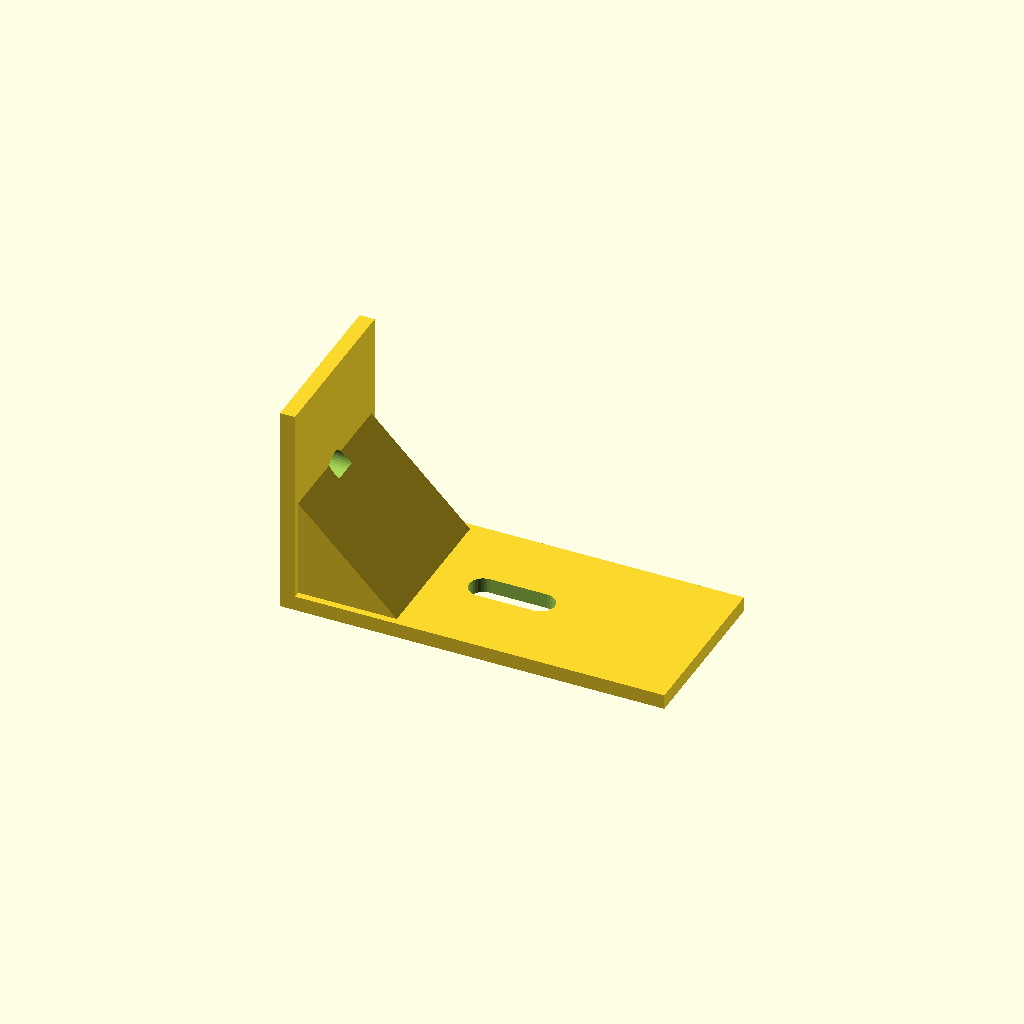
Cell 1: rendered with the file's own defaults.
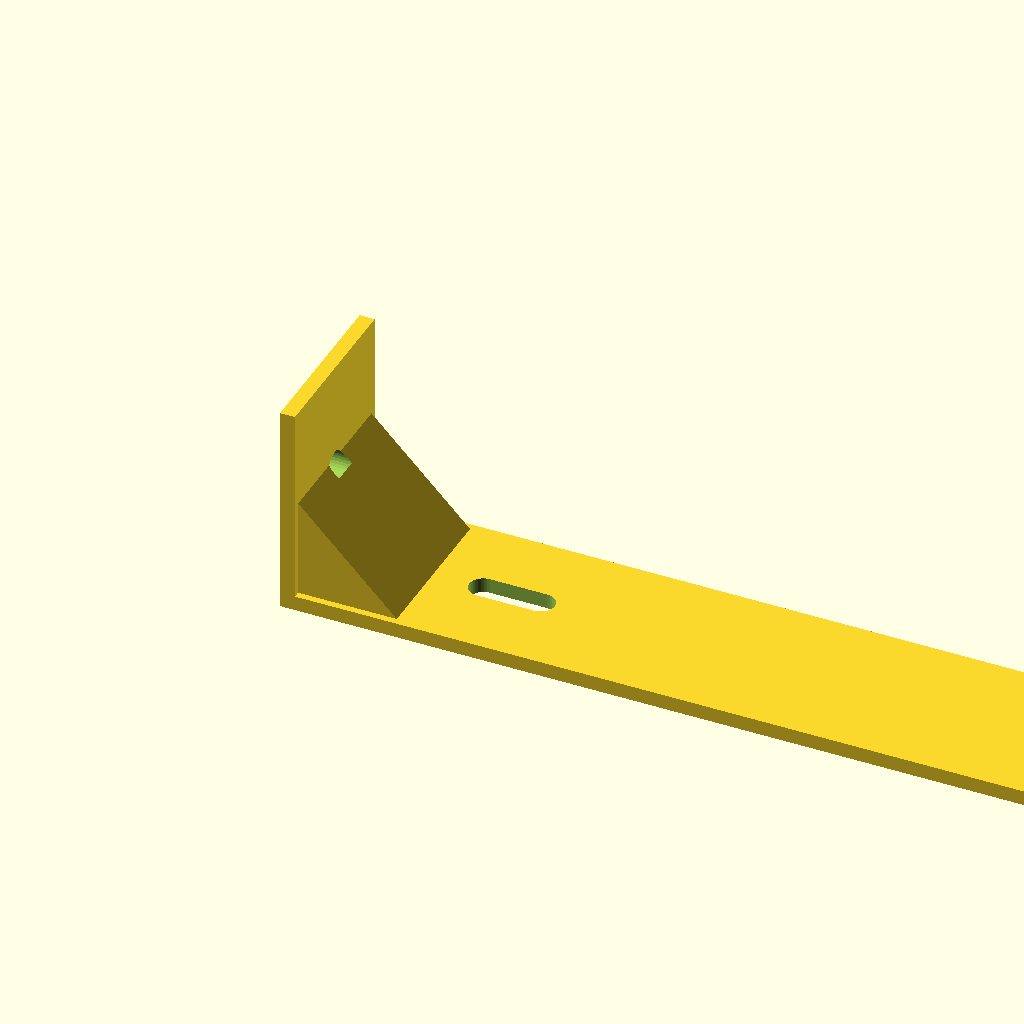
Cell 2: the same model with leg_a = 180.
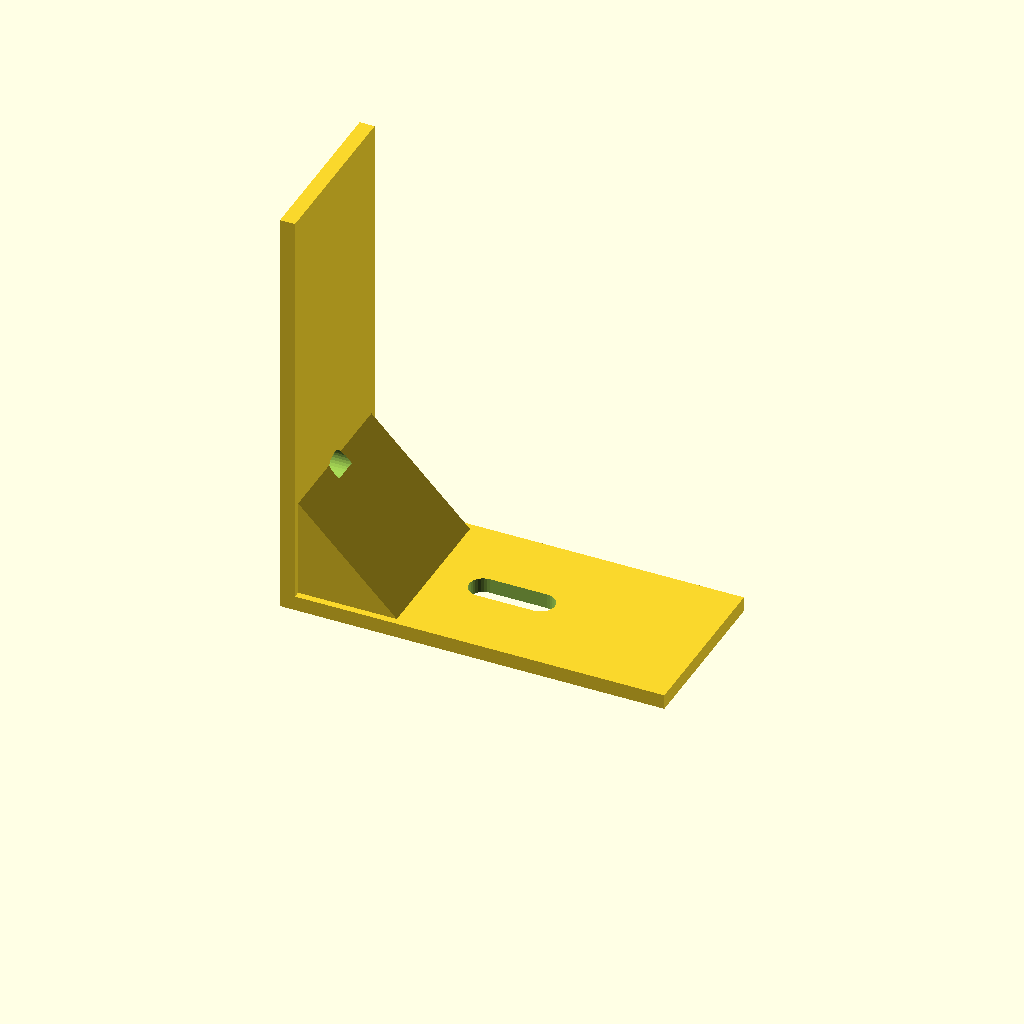
Cell 3 — leg_b set to 100, the other parameters unchanged.
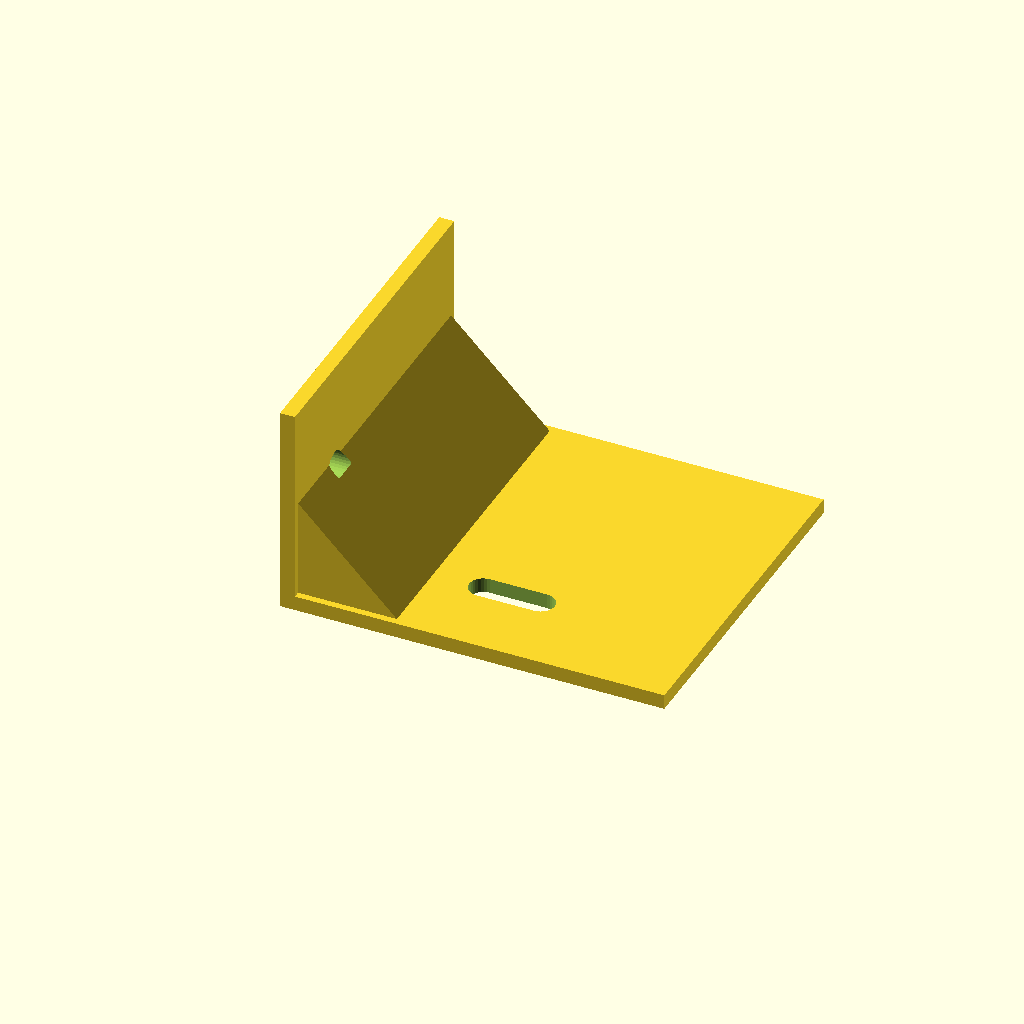
Cell 4: depth = 80 (everything else at default).
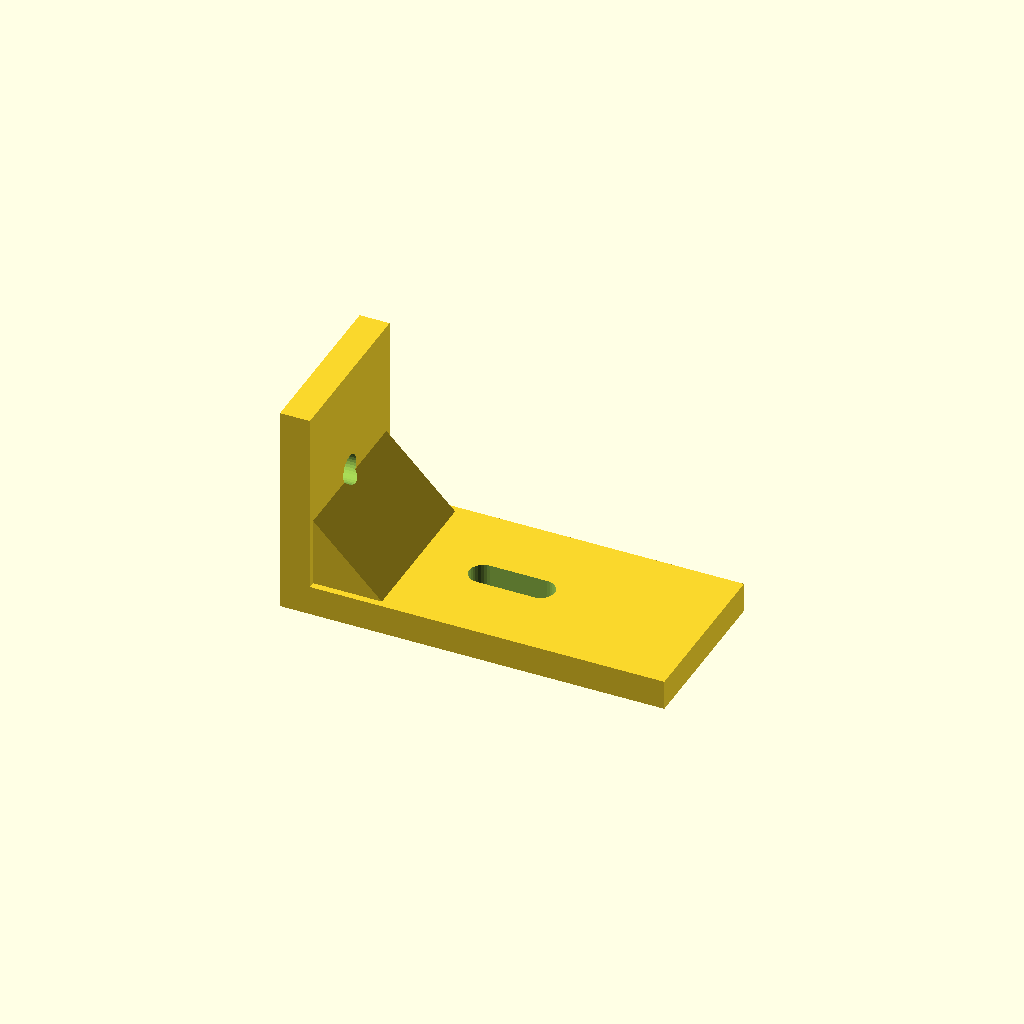
Cell 5: the same model with thick = 7.
One fixed orthographic camera (rotation 55°, 0°, 25°; colour scheme Cornfield) for every cell.
Source of the model, optional_data/data/gen2/lbrackets/part_0040.scad:
$fn = 32;

// ----------------------------------------------------------------------
// L-bracket: 90 x 40 x 50 mm
// ----------------------------------------------------------------------

// --- parameters (mm) ---
leg_a = 90;               // horizontal leg, X
leg_b = 50;               // vertical leg, Z
depth = 40;               // bracket depth, Y
thick = 3.5;              // plate thickness
hole_d = 6.6;             // clearance for M6
slot_l = 20;              // adjustment slot length
rib_leg = 28.5;           // gusset leg
rib_sink = 1.6;           // gusset overlap into the plates

module hole_z(px, py) {
  translate([px, py, -2.5]) cylinder(h = thick + 5, d = hole_d);
}
module hole_x(pz, py) {
  translate([-2.5, py, pz]) rotate([0, 90, 0]) cylinder(h = thick + 5, d = hole_d);
}
module adjust_slot(px, py) {
  hull() {
    translate([px - (slot_l - hole_d) / 2, py, -2.5]) cylinder(h = thick + 5, d = hole_d);
    translate([px + (slot_l - hole_d) / 2, py, -2.5]) cylinder(h = thick + 5, d = hole_d);
  }
}
module gusset() {
  translate([0, depth - rib_sink, 0])
    rotate([90, 0, 0])
      linear_extrude(height = depth - 2 * rib_sink)
        polygon(points = [[rib_sink, rib_sink], [rib_leg, rib_sink], [rib_sink, rib_leg]]);
}

difference() {
  union() {
    /* horizontal leg */
    cube([leg_a, depth, thick]);
    /* vertical leg, overlapping the corner block */
    cube([thick, depth, leg_b]);
    gusset();
  }
  adjust_slot(45, 20);
  hole_x(25, 20);
}
Customizer parameters (derived from the source; name, type, default, range or options):
leg_a: number, default 90
leg_b: number, default 50
depth: number, default 40
thick: number, default 3.5
hole_d: number, default 6.6
slot_l: number, default 20
rib_leg: number, default 28.5
rib_sink: number, default 1.6
